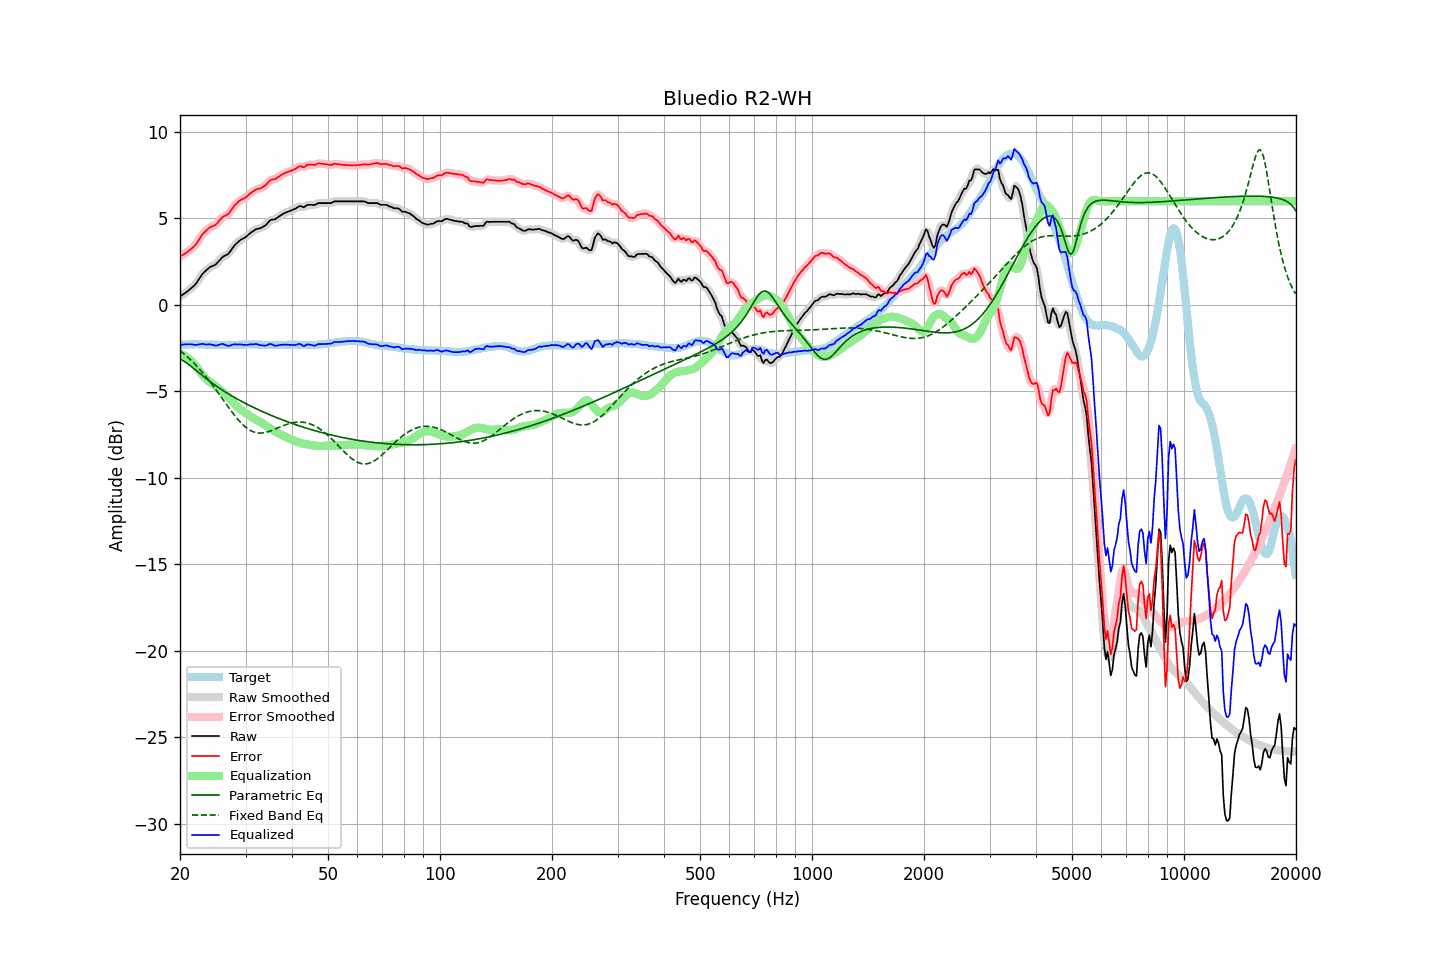

Values plotted in this chart, from the file beside it:
frequency, raw, error, smoothed, error_smoothed, equalization, parametric_eq, fixed_band_eq, equalized_raw, equalized_smoothed, target
20.00, 0.48, 2.80, 0.48, 2.80, -2.83, -3.12, -2.64, -2.35, -2.34, -2.32
20.20, 0.55, 2.86, 0.55, 2.86, -2.86, -3.17, -2.72, -2.31, -2.32, -2.31
20.40, 0.61, 2.91, 0.61, 2.91, -2.90, -3.23, -2.79, -2.29, -2.29, -2.30
20.61, 0.68, 2.98, 0.68, 2.97, -2.96, -3.29, -2.87, -2.28, -2.28, -2.30
20.81, 0.74, 3.03, 0.74, 3.03, -3.02, -3.35, -2.95, -2.28, -2.27, -2.29
21.02, 0.81, 3.10, 0.81, 3.10, -3.08, -3.42, -3.04, -2.27, -2.27, -2.29
21.23, 0.89, 3.17, 0.89, 3.17, -3.16, -3.49, -3.12, -2.27, -2.27, -2.28
21.44, 0.97, 3.25, 0.97, 3.25, -3.24, -3.56, -3.21, -2.27, -2.28, -2.28
21.66, 1.05, 3.33, 1.05, 3.32, -3.34, -3.63, -3.31, -2.29, -2.29, -2.28
21.87, 1.13, 3.41, 1.14, 3.41, -3.44, -3.71, -3.40, -2.31, -2.30, -2.28
22.09, 1.24, 3.51, 1.25, 3.52, -3.55, -3.79, -3.50, -2.31, -2.31, -2.27
22.31, 1.38, 3.65, 1.38, 3.65, -3.67, -3.86, -3.60, -2.29, -2.30, -2.27
22.54, 1.52, 3.80, 1.52, 3.80, -3.80, -3.94, -3.70, -2.28, -2.28, -2.28
22.76, 1.66, 3.95, 1.66, 3.95, -3.93, -4.01, -3.80, -2.27, -2.26, -2.29
22.99, 1.80, 4.09, 1.78, 4.08, -4.05, -4.09, -3.91, -2.25, -2.26, -2.29
23.22, 1.89, 4.18, 1.89, 4.18, -4.16, -4.16, -4.02, -2.27, -2.27, -2.29
23.45, 1.97, 4.27, 1.98, 4.28, -4.26, -4.24, -4.13, -2.29, -2.28, -2.30
23.69, 2.06, 4.36, 2.06, 4.36, -4.35, -4.31, -4.25, -2.29, -2.29, -2.30
23.92, 2.14, 4.44, 2.13, 4.43, -4.42, -4.38, -4.37, -2.28, -2.28, -2.30
24.16, 2.20, 4.50, 2.20, 4.50, -4.48, -4.45, -4.49, -2.28, -2.29, -2.30
24.40, 2.24, 4.54, 2.24, 4.54, -4.54, -4.52, -4.61, -2.30, -2.30, -2.30
24.65, 2.29, 4.59, 2.28, 4.58, -4.61, -4.59, -4.73, -2.32, -2.33, -2.30
24.89, 2.33, 4.63, 2.34, 4.64, -4.68, -4.65, -4.86, -2.35, -2.34, -2.30
25.14, 2.41, 4.71, 2.42, 4.72, -4.76, -4.72, -4.99, -2.35, -2.34, -2.30
25.39, 2.52, 4.83, 2.52, 4.82, -4.83, -4.78, -5.12, -2.31, -2.32, -2.31
25.65, 2.62, 4.93, 2.62, 4.93, -4.91, -4.84, -5.25, -2.29, -2.28, -2.31
25.91, 2.73, 5.04, 2.72, 5.03, -4.98, -4.91, -5.38, -2.25, -2.26, -2.31
26.16, 2.80, 5.11, 2.79, 5.10, -5.06, -4.97, -5.51, -2.26, -2.27, -2.31
26.43, 2.85, 5.16, 2.85, 5.16, -5.15, -5.03, -5.64, -2.30, -2.30, -2.31
26.69, 2.90, 5.21, 2.90, 5.21, -5.24, -5.08, -5.77, -2.34, -2.34, -2.31
26.96, 2.95, 5.26, 2.97, 5.28, -5.33, -5.14, -5.90, -2.38, -2.36, -2.31
27.23, 3.07, 5.38, 3.07, 5.38, -5.42, -5.20, -6.03, -2.35, -2.35, -2.31
27.50, 3.20, 5.51, 3.20, 5.51, -5.52, -5.25, -6.15, -2.32, -2.33, -2.31
27.77, 3.33, 5.64, 3.33, 5.64, -5.62, -5.31, -6.27, -2.29, -2.30, -2.31
28.05, 3.45, 5.76, 3.44, 5.75, -5.73, -5.36, -6.39, -2.28, -2.28, -2.31
28.33, 3.54, 5.85, 3.55, 5.85, -5.83, -5.41, -6.51, -2.29, -2.28, -2.31
28.62, 3.63, 5.94, 3.63, 5.94, -5.92, -5.46, -6.62, -2.29, -2.28, -2.31
28.90, 3.72, 6.02, 3.71, 6.02, -6.00, -5.52, -6.73, -2.28, -2.29, -2.30
29.19, 3.78, 6.08, 3.78, 6.08, -6.07, -5.57, -6.83, -2.29, -2.29, -2.30
29.48, 3.83, 6.13, 3.83, 6.13, -6.14, -5.61, -6.92, -2.30, -2.30, -2.30
29.78, 3.88, 6.17, 3.88, 6.18, -6.20, -5.66, -7.01, -2.32, -2.32, -2.29
30.08, 3.94, 6.23, 3.94, 6.23, -6.26, -5.71, -7.09, -2.32, -2.32, -2.29
30.38, 4.02, 6.31, 4.02, 6.31, -6.33, -5.76, -7.16, -2.31, -2.31, -2.29
30.68, 4.10, 6.39, 4.10, 6.39, -6.39, -5.81, -7.22, -2.29, -2.29, -2.29
30.99, 4.18, 6.47, 4.17, 6.46, -6.46, -5.85, -7.27, -2.28, -2.28, -2.29
31.30, 4.24, 6.53, 4.24, 6.53, -6.52, -5.90, -7.32, -2.28, -2.28, -2.29
31.61, 4.30, 6.59, 4.31, 6.60, -6.58, -5.94, -7.35, -2.28, -2.27, -2.29
31.93, 4.37, 6.66, 4.36, 6.65, -6.63, -5.99, -7.38, -2.26, -2.27, -2.29
32.24, 4.40, 6.70, 4.39, 6.69, -6.67, -6.03, -7.40, -2.27, -2.28, -2.30
32.57, 4.42, 6.72, 4.42, 6.72, -6.72, -6.07, -7.41, -2.30, -2.30, -2.30
32.89, 4.44, 6.74, 4.45, 6.75, -6.77, -6.12, -7.41, -2.33, -2.32, -2.30
33.22, 4.49, 6.80, 4.48, 6.79, -6.82, -6.16, -7.41, -2.33, -2.34, -2.31
33.55, 4.54, 6.85, 4.53, 6.85, -6.89, -6.20, -7.40, -2.34, -2.35, -2.31
33.89, 4.59, 6.91, 4.60, 6.92, -6.95, -6.24, -7.38, -2.36, -2.35, -2.32
34.23, 4.68, 7.00, 4.69, 7.01, -7.01, -6.28, -7.36, -2.33, -2.32, -2.32
34.57, 4.79, 7.11, 4.79, 7.11, -7.08, -6.32, -7.33, -2.29, -2.29, -2.32
34.92, 4.89, 7.21, 4.87, 7.19, -7.14, -6.36, -7.30, -2.25, -2.27, -2.32
35.27, 4.93, 7.25, 4.92, 7.24, -7.20, -6.40, -7.27, -2.27, -2.28, -2.32
35.62, 4.94, 7.26, 4.94, 7.26, -7.26, -6.44, -7.23, -2.32, -2.32, -2.32
35.97, 4.95, 7.27, 4.97, 7.29, -7.32, -6.48, -7.19, -2.37, -2.35, -2.32
... 635 more rows
